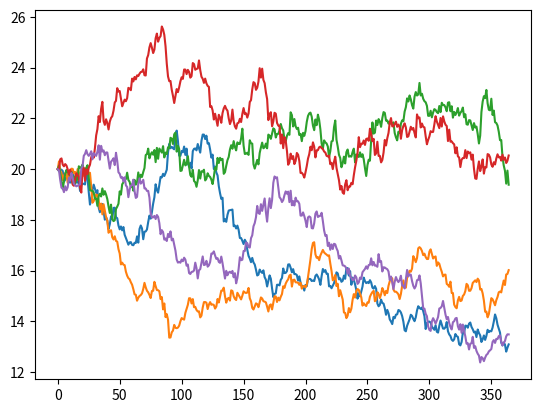

The matplotlib source for this figure:
# -*- coding: utf-8 -*-
"""
Spyder Editor

This is a temporary script file.
"""

# -*- coding: utf-8 -*-
"""
Created on Wed Sep 30 13:09:29 2020

@author: Samridha and Reaban
"""
import numpy as np
from scipy.stats import norm
import time

def europeanOption(So,K,T,s,r,option_type,M):
   
    d1 =( np.log(So/K) + (r + ((s**2)/2))*T)/(s * np.sqrt(T))
    d2 = d1-(s*np.sqrt(T))
   
    if option_type == "call":
        call = So * norm.cdf(d1) - K * np.exp(-r*T) * norm.cdf(d2)
        return call
    elif option_type == "put":
        put = K * np.exp(-r * T) * norm.cdf(-d2)-So * norm.cdf(-d1)
        return put


def monte_carlo(S0, K, T, M, s, r, option_type):
  dt = T/M
  S = [S0]
  for i in range(1, M):
    S.append(S[-1]*(1 + r*dt + s*np.random.standard_normal()*np.sqrt(dt)))
  payoff = -1
  if option_type == 'call':
    payoff = np.exp(-1*r*T)*max(S[-1]-K, 0)
  elif option_type == 'put':
    payoff = np.exp(-1*r*T)*max(K-S[-1], 0)
  else:
    print( 'Try again BIATCH')

  return S, payoff



def calc_ave(S0, K, T, M, s, r, option_type, W):
  sum = 0
  for i in range(0, W):
    a,b = monte_carlo(20, 20, 1, M, .25, .05, option_type)
    sum += b
  return (sum/W)



import matplotlib.pyplot as plt
def graph(S0, K, T, M, s, r,option_type):
  x = []
  for i in range(0, M):
    x.append(i)
  for i in range(0, 5):
    y, v = monte_carlo(S0, K,T, M, s, r,option_type)
    plt.plot(x, y)
    print(y)
  plt.show()
graph(20,20, 1, 365, .25, .05,'put')


def graph_option_value_M_Varies(S0, K, T, M, s, r, option_type, W):
    exact_val_list = []
    walk_val_list = []
    m_list = []
    for i in range(200, 20001, 200):
        exact_val = europeanOption(S0,K,T,s,r,option_type,i)
        exact_val_list.append(exact_val)
        walk_val_list.append(calc_ave(S0, K, T, i, s, r, option_type, W))
        m_list.append(i)
    plt.plot(m_list, exact_val_list, color = 'r')
    plt.plot(m_list, walk_val_list, color = 'g')
    plt.show()

#graph_option_value_M_Varies(20,20, 1, 365, .25, .05,'put', 1000)



def plot_time_for_M():
    m_list = []
    time_list = []
    for i in range(200, 20000, 200):
        timeStart = time.time()
        calc_ave(20, 20, 1, i, .25, .05,'call', 100)
        timeEnd = time.time()
        m_list.append(i)
        time_list.append(timeEnd-timeStart)
    plt.plot(m_list, time_list)
    plt.show()
#plot_time_for_M()
   
def plot_time_for_W():
    m_list = []
    time_list = []
    for i in range(200, 20000, 200):
        timeStart = time.time()
        calc_ave(20, 20, 1, 365, .25, .05,'call', i)
        timeEnd = time.time()
        m_list.append(i)
        time_list.append(timeEnd-timeStart)
    plt.plot(m_list, time_list)
    plt.show()
#plot_time_for_W()


   
def graph_option_value_W_Varies(S0, K, T, M, s, r, option_type, W):
    exact_val_list = []
    walk_val_list = []
    m_list = []
    for i in range(100, 10000, 100):
        exact_val = europeanOption(S0,K,T,s,r,option_type,M)
        exact_val_list.append(exact_val)
        walk_val_list.append(calc_ave(S0, K, T, M, s, r, option_type, i))
        m_list.append(i)
    plt.plot(m_list, exact_val_list, color = 'r')
    plt.plot(m_list, walk_val_list, color = 'g')
    plt.show()

#graph_option_value_W_Varies(20,20, 1, 500, .25, .05,'call', 1000)